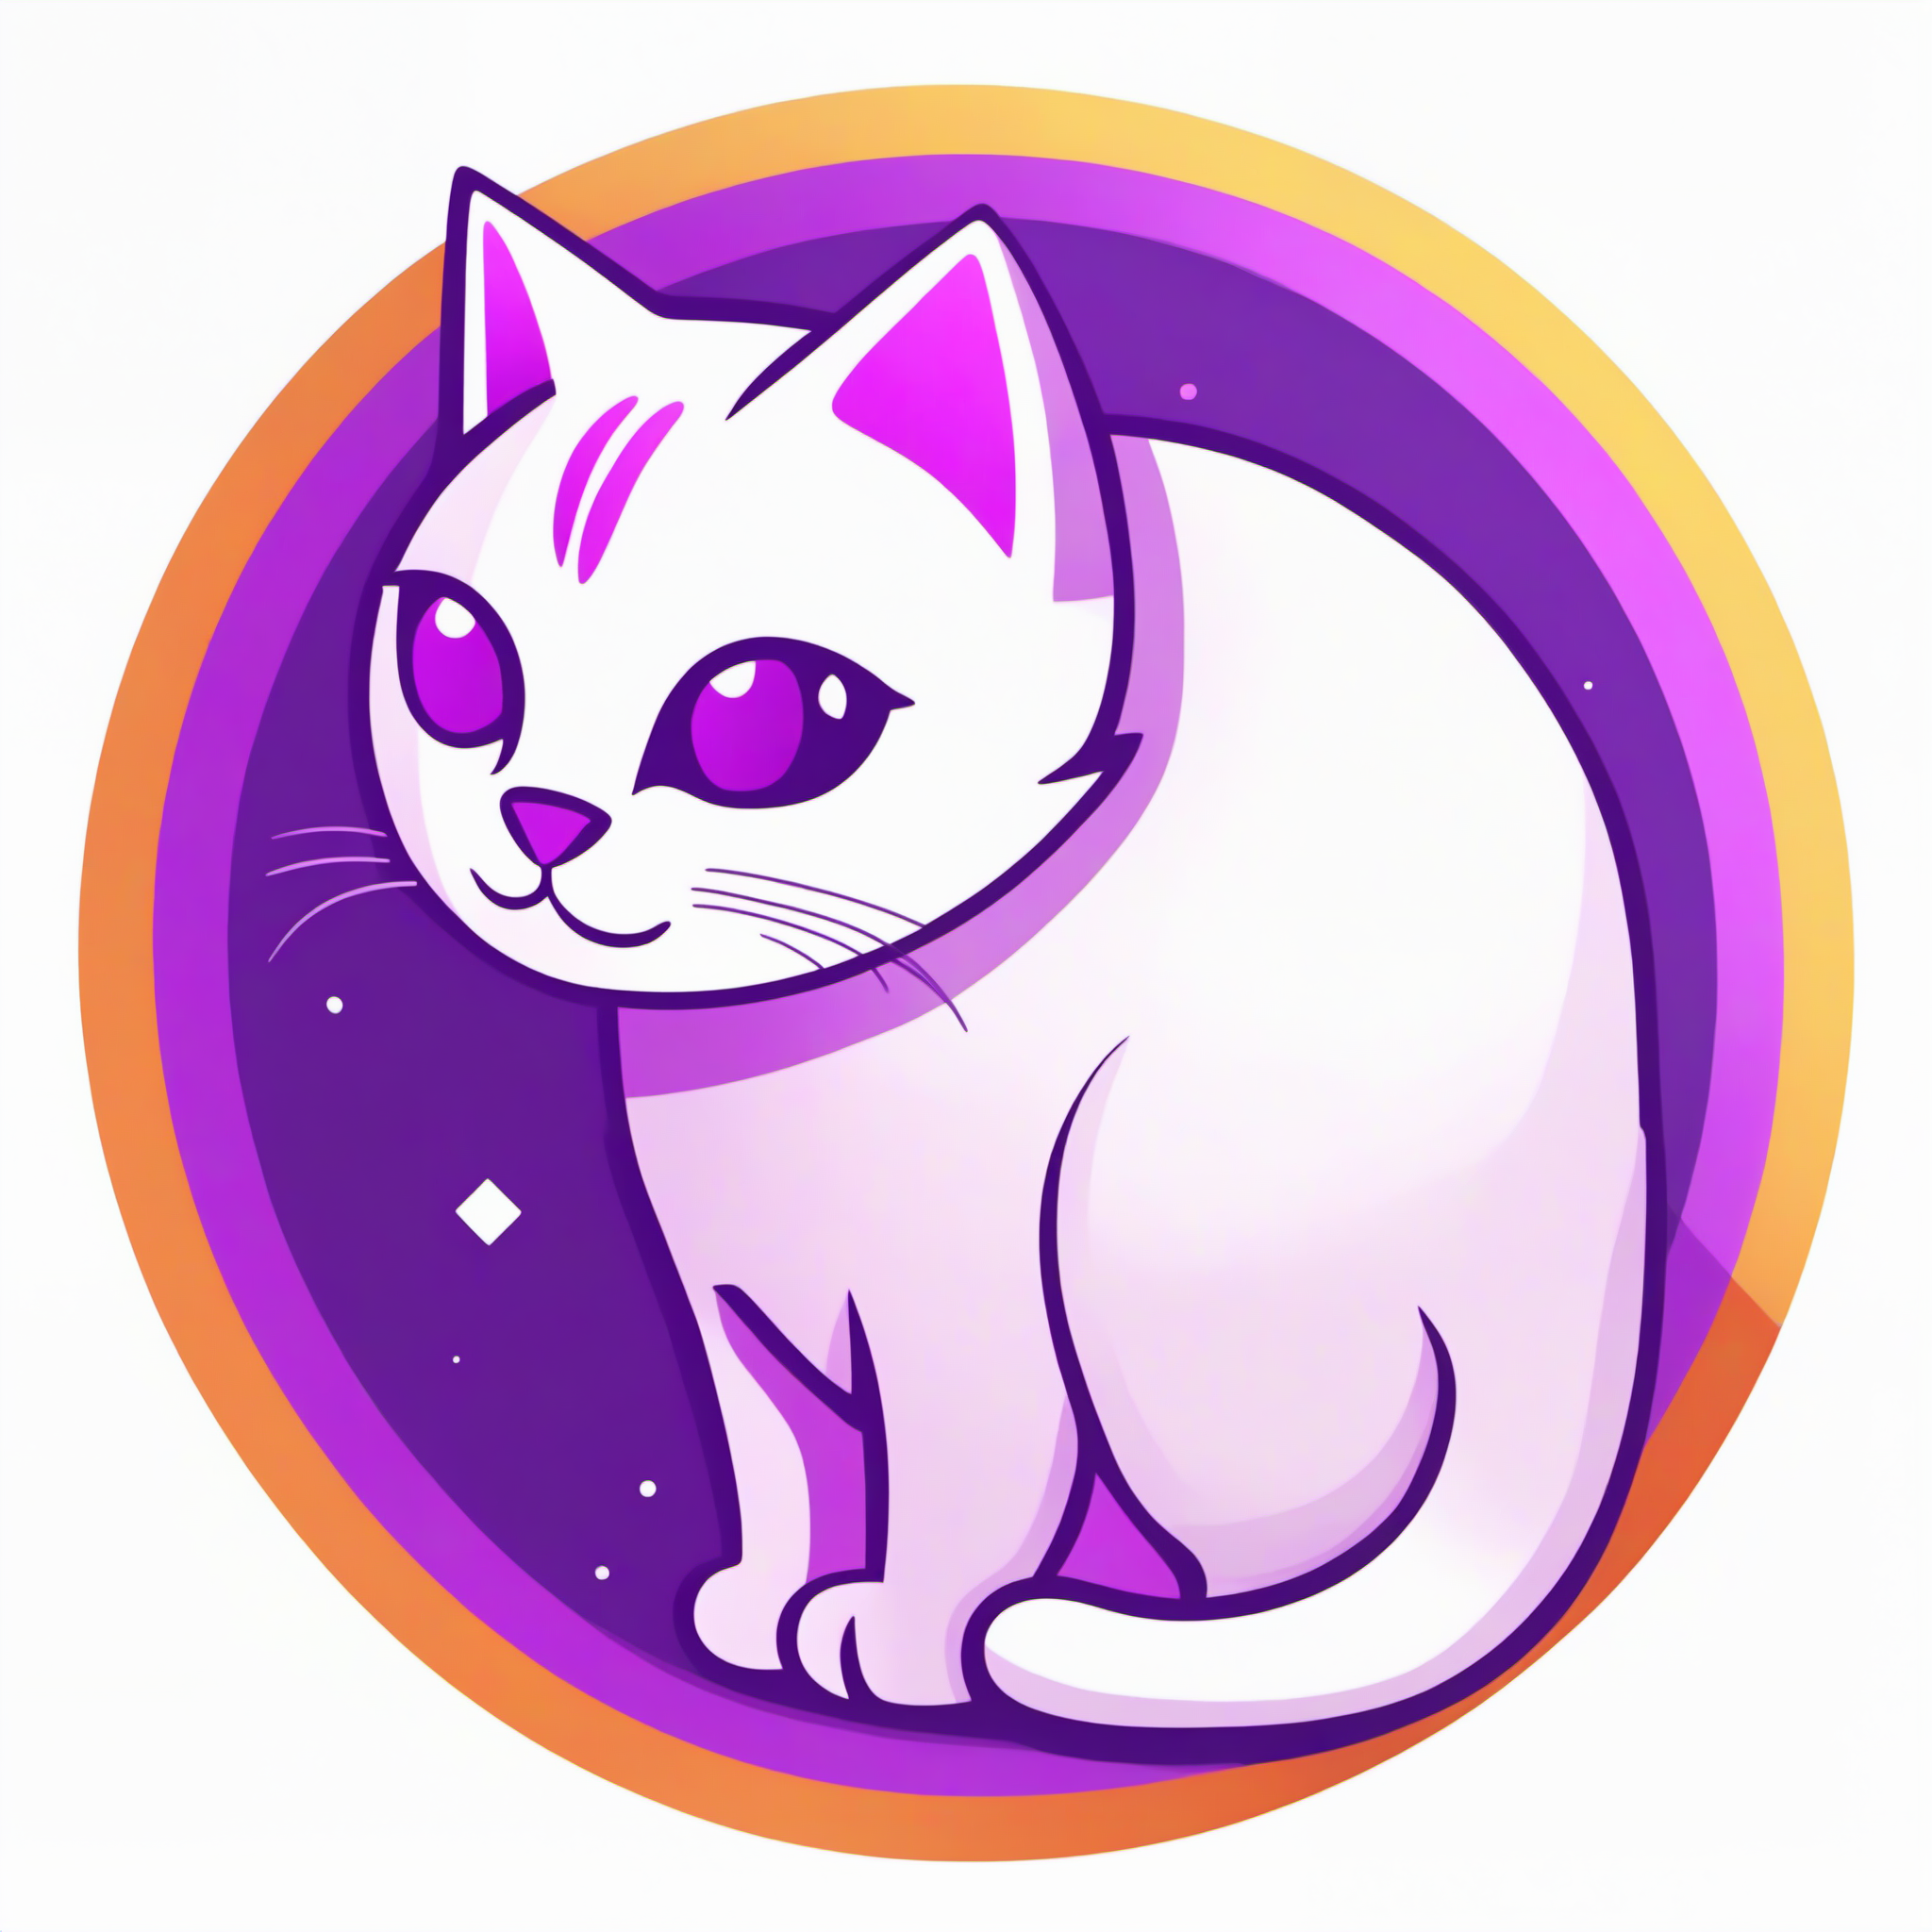
Generation parameters embedded in this image by AUTOMATIC1111 Stable Diffusion web UI or a fork of it (Forge, ...) (PNG 'parameters' text chunk):
Cartoon logo, colorful, cute, playful, cat, white, purple, cartoonish, smooth, digital
Negative prompt: bad, ugly, watermark
Steps: 30, Sampler: , CFG scale: 8.000000000000002, Seed: 52852233, Size: 1024x1024, Model: sd_xl_base_1.0, Version: ComfyUI, Civitai resources: [{"modelName":"SD XL","versionName":"v1.0","air":"urn:air:sdxl:checkpoint:civitai:101055@126601"}]